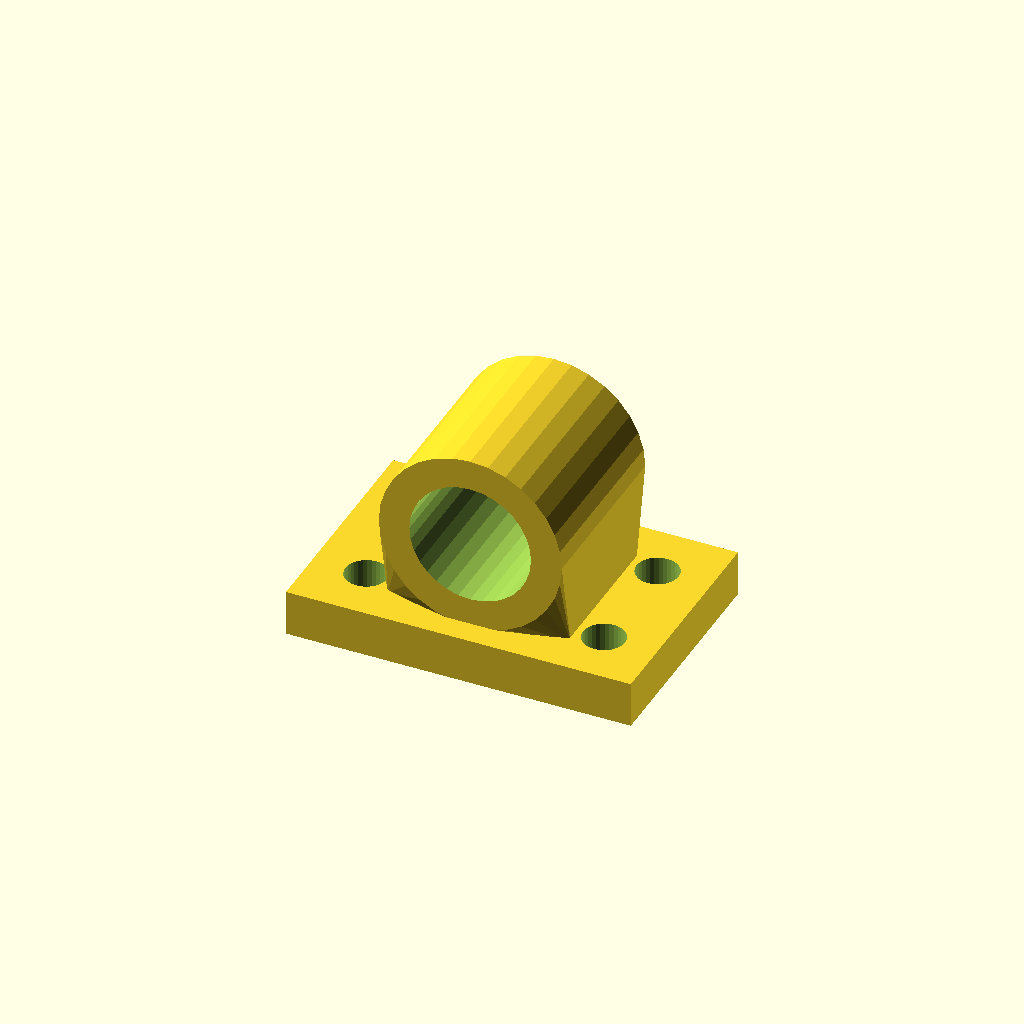
Cell 1: rendered with the file's own defaults.
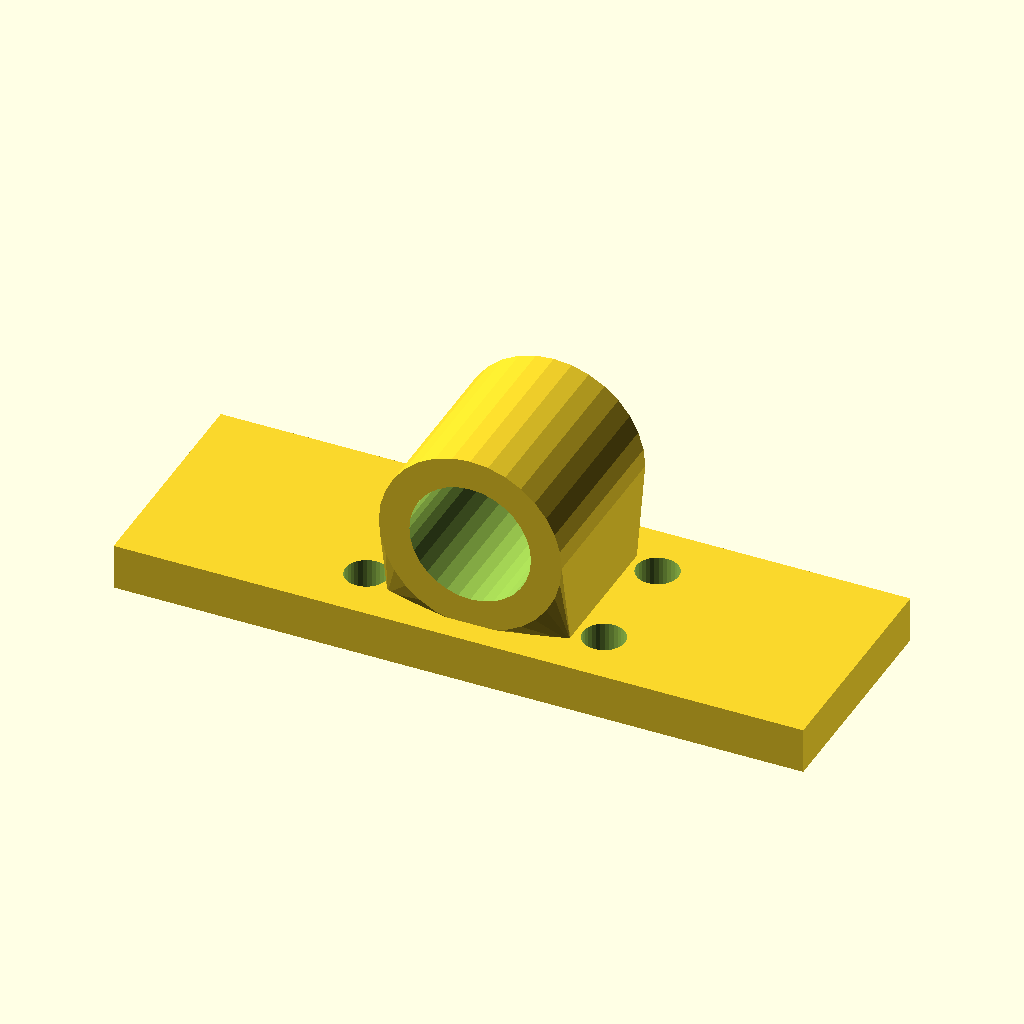
Cell 2 — base_w set to 180, the other parameters unchanged.
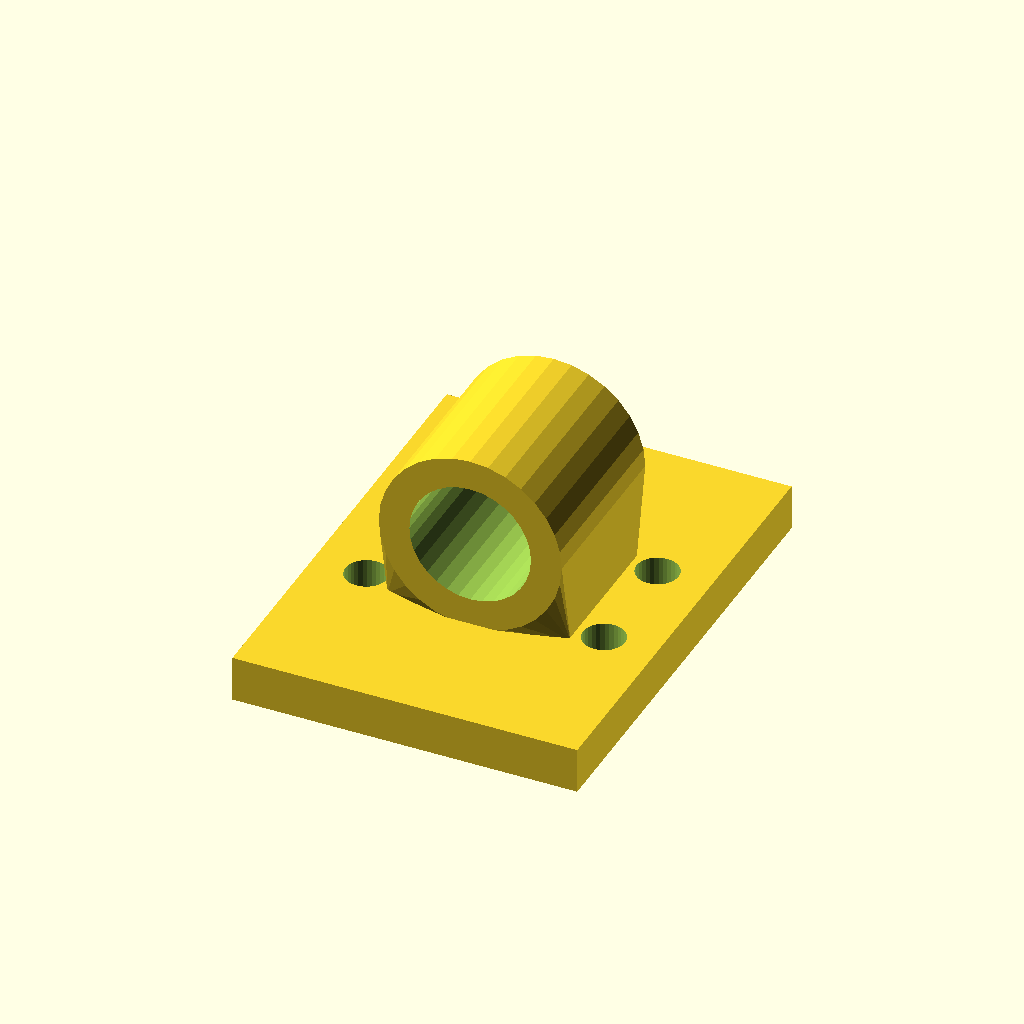
Cell 3 — base_d set to 120, the other parameters unchanged.
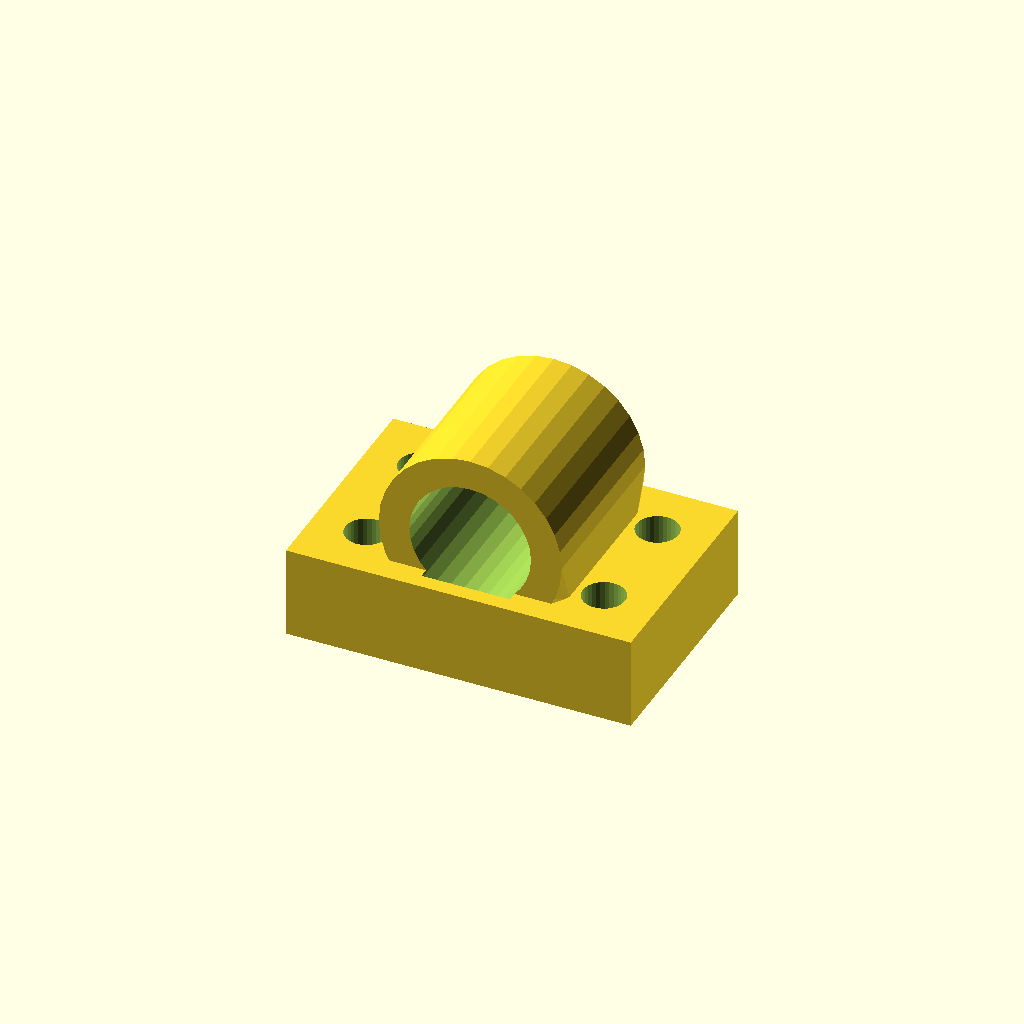
Cell 4: base_t = 24 (everything else at default).
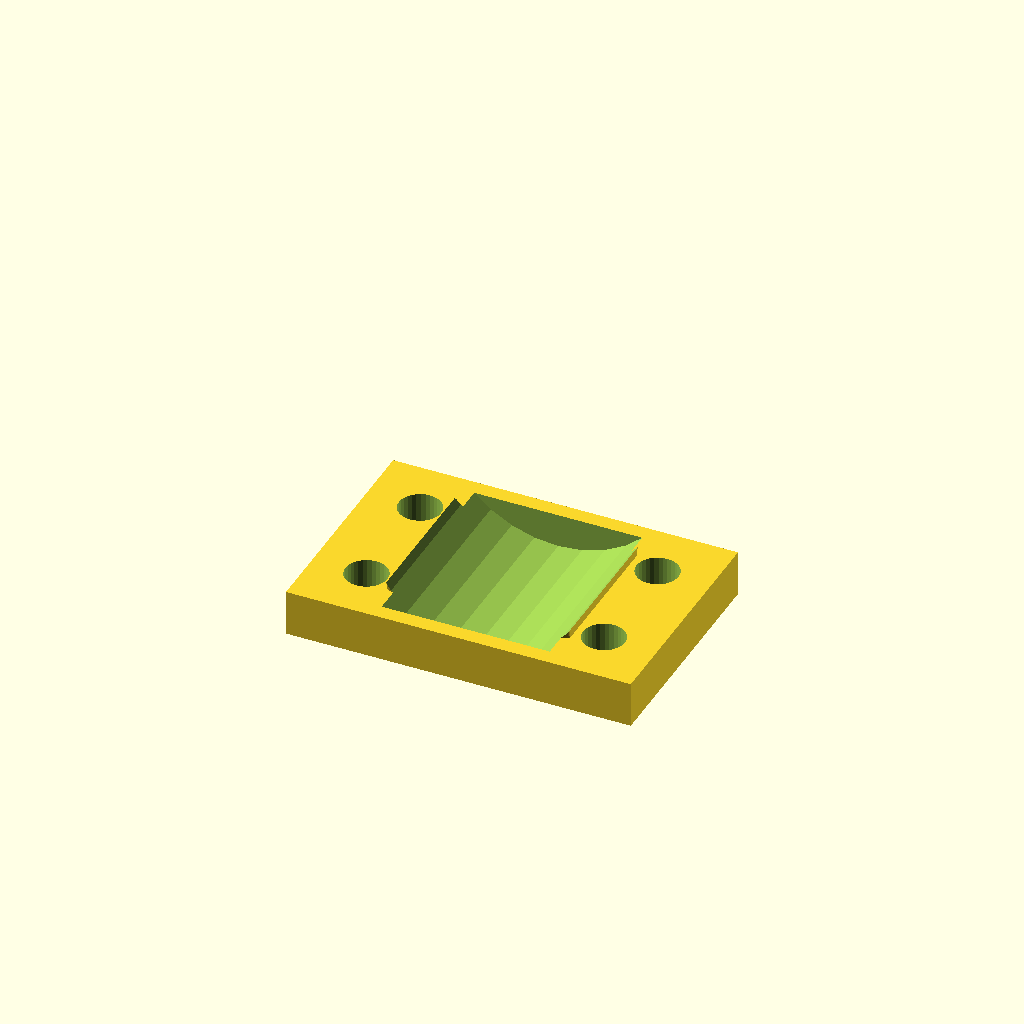
Cell 5 — bore_d set to 63.5, the other parameters unchanged.
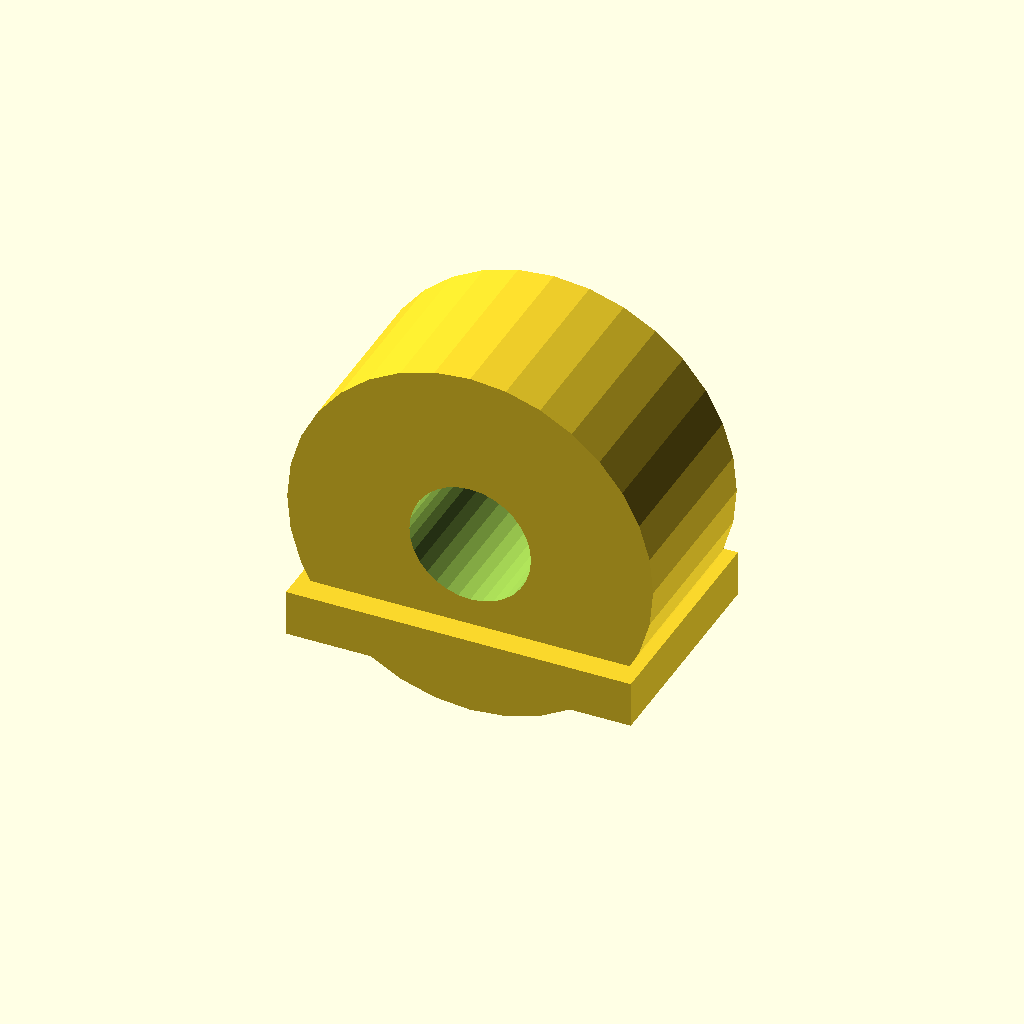
Cell 6 — house_r set to 47.76, the other parameters unchanged.
One fixed orthographic camera (rotation 55°, 0°, 25°; colour scheme Cornfield) for every cell.
The OpenSCAD source (optional_data/data/gen3/bearingblocks/part_0008.scad):
$fn = 32;

// ----------------------------------------------------------------------
// Bearing block: 90 x 60 mm base, 31.75 mm bore at 34.88 mm
// ----------------------------------------------------------------------

// --- parameters (mm) ---
base_w = 90;              // base width
base_d = 60;              // base depth
base_t = 12;              // base thickness
bore_d = 31.75;           // shaft / bearing bore
house_r = 23.88;          // housing outer radius
house_len = 46.8;         // housing length along the shaft
foot_w = 47.76;           // foot width under the housing
foot_len = 36.8;          // foot length along the shaft
axis_z = 34.88;           // bore axis height above the base
holes_d = 11;             // mounting holes
hole_x = 31;              // mounting hole spacing

difference() {
  union() {
    /* base plate with its underside on z = 0 */
    translate([0, 0, base_t / 2]) cube([base_w, base_d, base_t], center = true);
    /* hull foot: a straight web blending into the round housing */
    hull() {
      translate([0, 0, base_t - 0.5]) cube([foot_w, foot_len, 1.6], center = true);
      translate([0, 0, axis_z]) rotate([-90, 0, 0]) cylinder(h = house_len, d = 2 * house_r, center = true);
    }
  }
  /* bore through the housing, 2.5 mm clear on both sides */
  translate([0, 0, axis_z]) rotate([-90, 0, 0]) cylinder(h = house_len + 5, d = bore_d, center = true);
  /* mounting holes through the base plate */
  for (hx = [-31, 31]) {
    for (hy = [-15, 15]) {
      translate([hx, hy, -2.5]) cylinder(h = base_t + 5, d = holes_d);
    }
  }
}
Parameter table extracted from the source (name, type, default, range or options):
base_w: number, default 90
base_d: number, default 60
base_t: number, default 12
bore_d: number, default 31.75
house_r: number, default 23.88
house_len: number, default 46.8
foot_w: number, default 47.76
foot_len: number, default 36.8
axis_z: number, default 34.88
holes_d: number, default 11
hole_x: number, default 31
